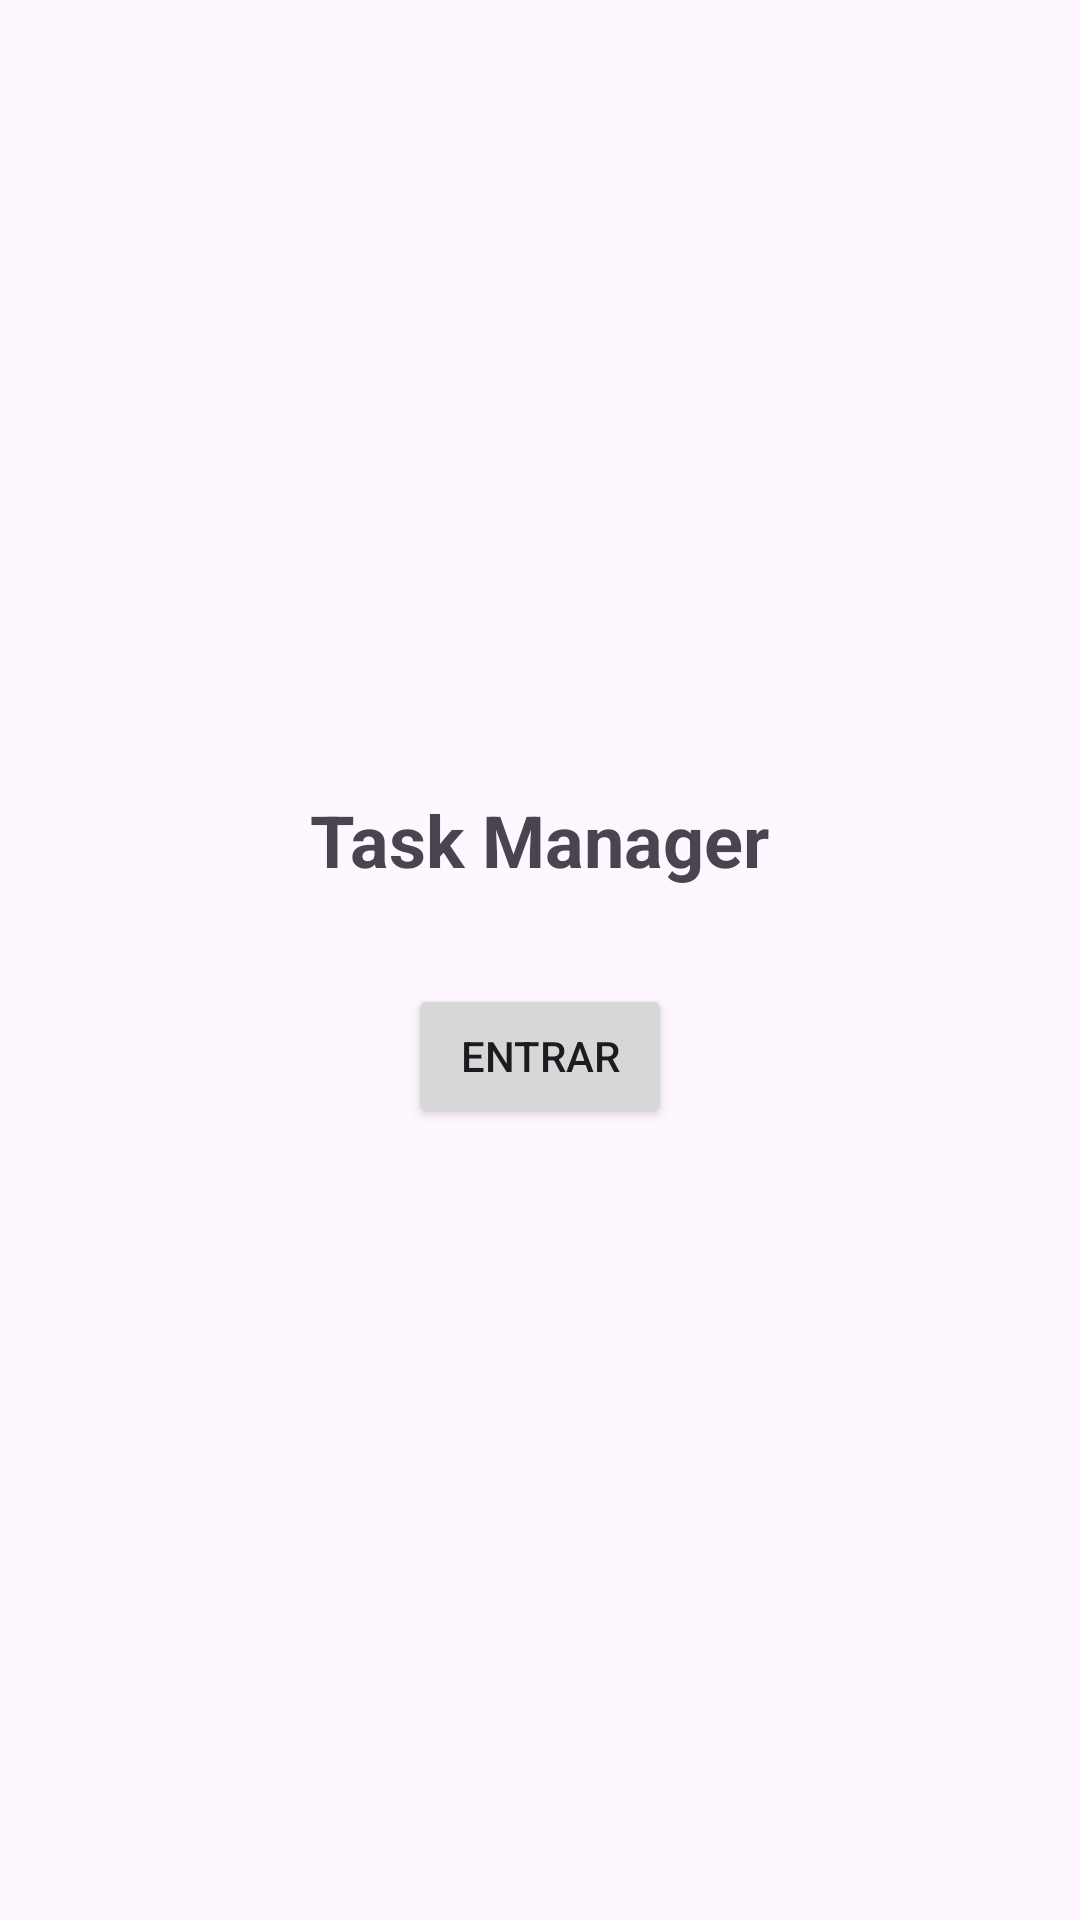

Here is an Android app screen rendered from its layout file. Give the layout XML and the strings, colors and styles it references.
<!-- AndroidManifest.xml: application theme Theme.AdrianTasks -->
<!-- res/layout/activity_start.xml -->
<?xml version="1.0" encoding="utf-8"?>
<RelativeLayout xmlns:android="http://schemas.android.com/apk/res/android"
    android:layout_width="match_parent"
    android:layout_height="match_parent"
    android:gravity="center">

    <TextView
        android:id="@+id/text_view_title"
        android:layout_width="wrap_content"
        android:layout_height="wrap_content"
        android:text="Task Manager"
        android:textSize="24sp"
        android:textStyle="bold"
        android:layout_centerHorizontal="true"
        android:layout_marginBottom="32dp"/>

    <Button
        android:id="@+id/btn_enter"
        android:layout_width="wrap_content"
        android:layout_height="wrap_content"
        android:text="Entrar"
        android:layout_below="@id/text_view_title"
        android:layout_centerHorizontal="true"/>
</RelativeLayout>
<!-- resources referenced by this layout -->
<resources>
  <style name="Theme.AdrianTasks" parent="Base.Theme.AdrianTasks" />
  <style name="Base.Theme.AdrianTasks" parent="Theme.Material3.DayNight.NoActionBar">
          
          
      </style>
</resources>
